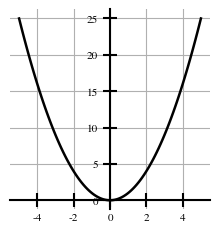

Write Python code to recreate this figure.

import numpy as np
import matplotlib.pyplot as plt
import json

plt.rc('font',family='STIXGeneral',size=12) # STIX looks like latex
plt.rc('mathtext',fontset='stix')
# plt.rc('figure', figsize=(1.41421356237*6.,6.) )
# plt.rc('figure.subplot', right=0.96464466094,top=0.95 )
plt.rc('lines', linewidth=1.8,marker='None',markersize=8 )
plt.rc('axes', linewidth=1.5,labelsize=12,prop_cycle=plt.cycler(color=('k','r','c','darkorange','steelblue','hotpink','gold','b','maroon','darkgreen')) )
plt.rc(('xtick.major','ytick.major'), size=5.2,width=1.5)
# plt.rc(('xtick.minor','ytick.minor'), size=3.2,width=1.5,visible=True)
plt.rc(('xtick','ytick'), labelsize=8)#, direction='in' )
# plt.rc(('xtick'), top=True,bottom=True ) # For some stupid reason you have to do these separately
# plt.rc(('ytick'), left=True,right=True )
# plt.rc('legend',numpoints=1,scatterpoints=1,labelspacing=0.2,fontsize=18,fancybox=True,handlelength=1.5,handletextpad=0.5)
# plt.rc('savefig', dpi=150,format='pdf',bbox='tight' )
# plt.rc('errorbar',capsize=3.)
# plt.rc('text',usetex=True)

# plt.rc('image',cmap='gist_rainbow')


def format_graph(ax):
    ax.spines['left'].set_position('zero')
    ax.spines['right'].set_color('none')
    ax.spines['right'].set_position('zero')
    ax.spines['bottom'].set_position('zero')
    ax.spines['top'].set_color('none')
    ax.spines['top'].set_position('zero')

    # remove the ticks from the top and right edges
    ax.xaxis.set_ticks_position('both')
    ax.yaxis.set_ticks_position('both')
    
    ax.grid()
    

def format_formulatable(ax):
    ax.spines['left'].set_color('none')
    ax.spines['right'].set_color('none')
    ax.spines['bottom'].set_color('none')
    ax.spines['top'].set_color('none')

    ax.xaxis.set_visible(False)
    ax.yaxis.set_visible(False)

def draw_ax_frame(fig,ax):
    bbox = ax.get_tightbbox(fig.canvas.get_renderer())
    x0, y0, width, height = bbox.transformed(fig.transFigure.inverted()).bounds
    # slightly increase the very tight bounds:
    factor = 0.22
    xpad = factor * width
    ypad = factor * height
    fig.add_artist(plt.Rectangle((x0-xpad, y0-ypad), width+2*xpad, height+2*ypad, edgecolor='black', linewidth=2, fill=False))


def make_pages(obj_list):
    
    fig,axarr = plt.subplots(4,5, sharex=False, sharey=False, figsize=(11.6929,8.26772)) # (8.26772,11.6929)

    pad = 0.5
    sp = 0.05
    # plt.subplots_adjust(left=0.05,right=0.95,bottom=0.05,top=0.95,wspace=0.05,hspace=0.05)
    # plt.subplots_adjust(left=sp,right=1.-sp,bottom=sp,top=1-sp,wspace=pad,hspace=1.5*pad)
    plt.subplots_adjust(left=sp,right=1.-sp,bottom=0.075,top=1-sp,wspace=pad,hspace=1.5*pad)
    # plt.subplots_adjust(left=pad*5,right=1.-pad*5,bottom=pad*4,top=1.-pad*4,wspace=pad,hspace=pad)
    # plt.setp(axarr, xticks=[], yticks=[])
    
    print(axarr)
    
    for i,row in enumerate(axarr):
        for j,ax in enumerate(row):
            # ax.plot(xarr, yarr)

            format_graph(ax)
            draw_ax_frame(fig,ax)
            
            print(ax.get_xlim())
            print(ax.xaxis.get_major_ticks())
            print([x.get_loc() for x in ax.xaxis.get_major_ticks()])
            # ax.set_xticks([x for x in ax.xaxis.get_major_ticks() if float(x.get_loc()) != 0.], minor=True)
            print('tickz',ax.get_xticks(),ax.get_yticks())
    
    while True:
        try:
            plt.savefig('tst.pdf')
            break
        except:
            input("Close pdf and press enter to try again")
            
    plt.show()
    
    
    
def make_json_file(fname):
    def _func(x):
        return x*x
    xarr = np.linspace(-5,5,1000)
    yarr = _func(xarr)
    
    obj_list = []
    
    def tstfunc(x):
        return x*x
    
    def new_object():
        thedict = {}
        # thedict['name'] = ""
        thedict['formula'] = {'text': ""}
        thedict['graph'] = {'xrange':[-5,5]}
        thedict['table'] = {'range':[-5,-3,-1,0,1,3,5]}
        thedict['func'] = ""
        
        return thedict
        
    for i in range(2):
        obj = new_object()
        obj['formula']['text'] = "$y=2x-%d$"%(i)
        # obj['func'] = marshal.dumps(tstfunc.func_code)
        obj_list.append(obj)
    
    print(obj_list)
    with open(fname,'w') as outfile:
        json.dump(obj_list,outfile, indent=4)

def make_figures(loc,obj):
    
    name = obj.get('name', "tst")
    
    def _inifig():
        fig = plt.figure(figsize=(2,2),frameon=True) # (8.26772,11.6929)
        ax =  fig.add_axes((0, 0, 1, 1))#fig.add_subplot(111)
        
        fig.subplots_adjust(left=0,right=1.,bottom=0,top=1.,wspace=0.,hspace=0.)
        return fig,ax
    ## Formula
    fig,ax = _inifig()
    ax.text(0.5, 0.5, obj['formula'].get('text',""), horizontalalignment='center',verticalalignment='center', transform=ax.transAxes)
    
    format_formulatable(ax)
    plt.savefig('%s_formula.png'%(name), bbox_inches='tight')
    
    ## Table
    fig,ax = _inifig()
    
    tablecontent = [[float(x) for x in obj['table']['range']],[]]
    
    tablecontent[1] = [ 2*x+1 for x in tablecontent[0] ]
    
    the_table = ax.table( cellText = tablecontent , rowLabels=['$x$','$y$'], edges='open', loc='center')
    
    for j in range(2):
        for i in range(len(tablecontent[0])):
            cell = the_table[j,i]
            
            cell.loc = 'center'
            cell.visible_edges=""
            if j == 0:
                cell.visible_edges += "B"
            if i != len(tablecontent[0])-1:
                cell.visible_edges += "R"
    
    format_formulatable(ax)
    plt.savefig('%s_table.png'%(name), bbox_inches='tight')
    
    
    ## Graph
    fig,ax = _inifig()
    
    xarr = np.linspace(obj['graph']['xrange'][0],obj['graph']['xrange'][1],100)
    yarr = xarr*xarr
    print(obj['graph']['xrange'][0],obj['graph']['xrange'][1])
    print(xarr,yarr)
    ax.plot(xarr,yarr)
    
    format_graph(ax)
    plt.savefig('%s_graph.png'%(name), bbox_inches='tight')
    
    
    # plt.savefig('tst.png', bbox_inches='tight')
    # plt.show()

def main():
    print("Hello World!")
    loc = "linquad/"
    fname = "out.json"

    make_json_file(fname)
    
    with open(fname) as infile:
        in_obj_list = json.load(infile)
    for i in range(len(in_obj_list)):
        obj = in_obj_list[i]
        # obj['func'] = types.FunctionType(the_obj['func'], globals(), "some_func_name") 
        
        make_figures(loc,obj)
        
    
    
    
if __name__ == "__main__":
    main()
